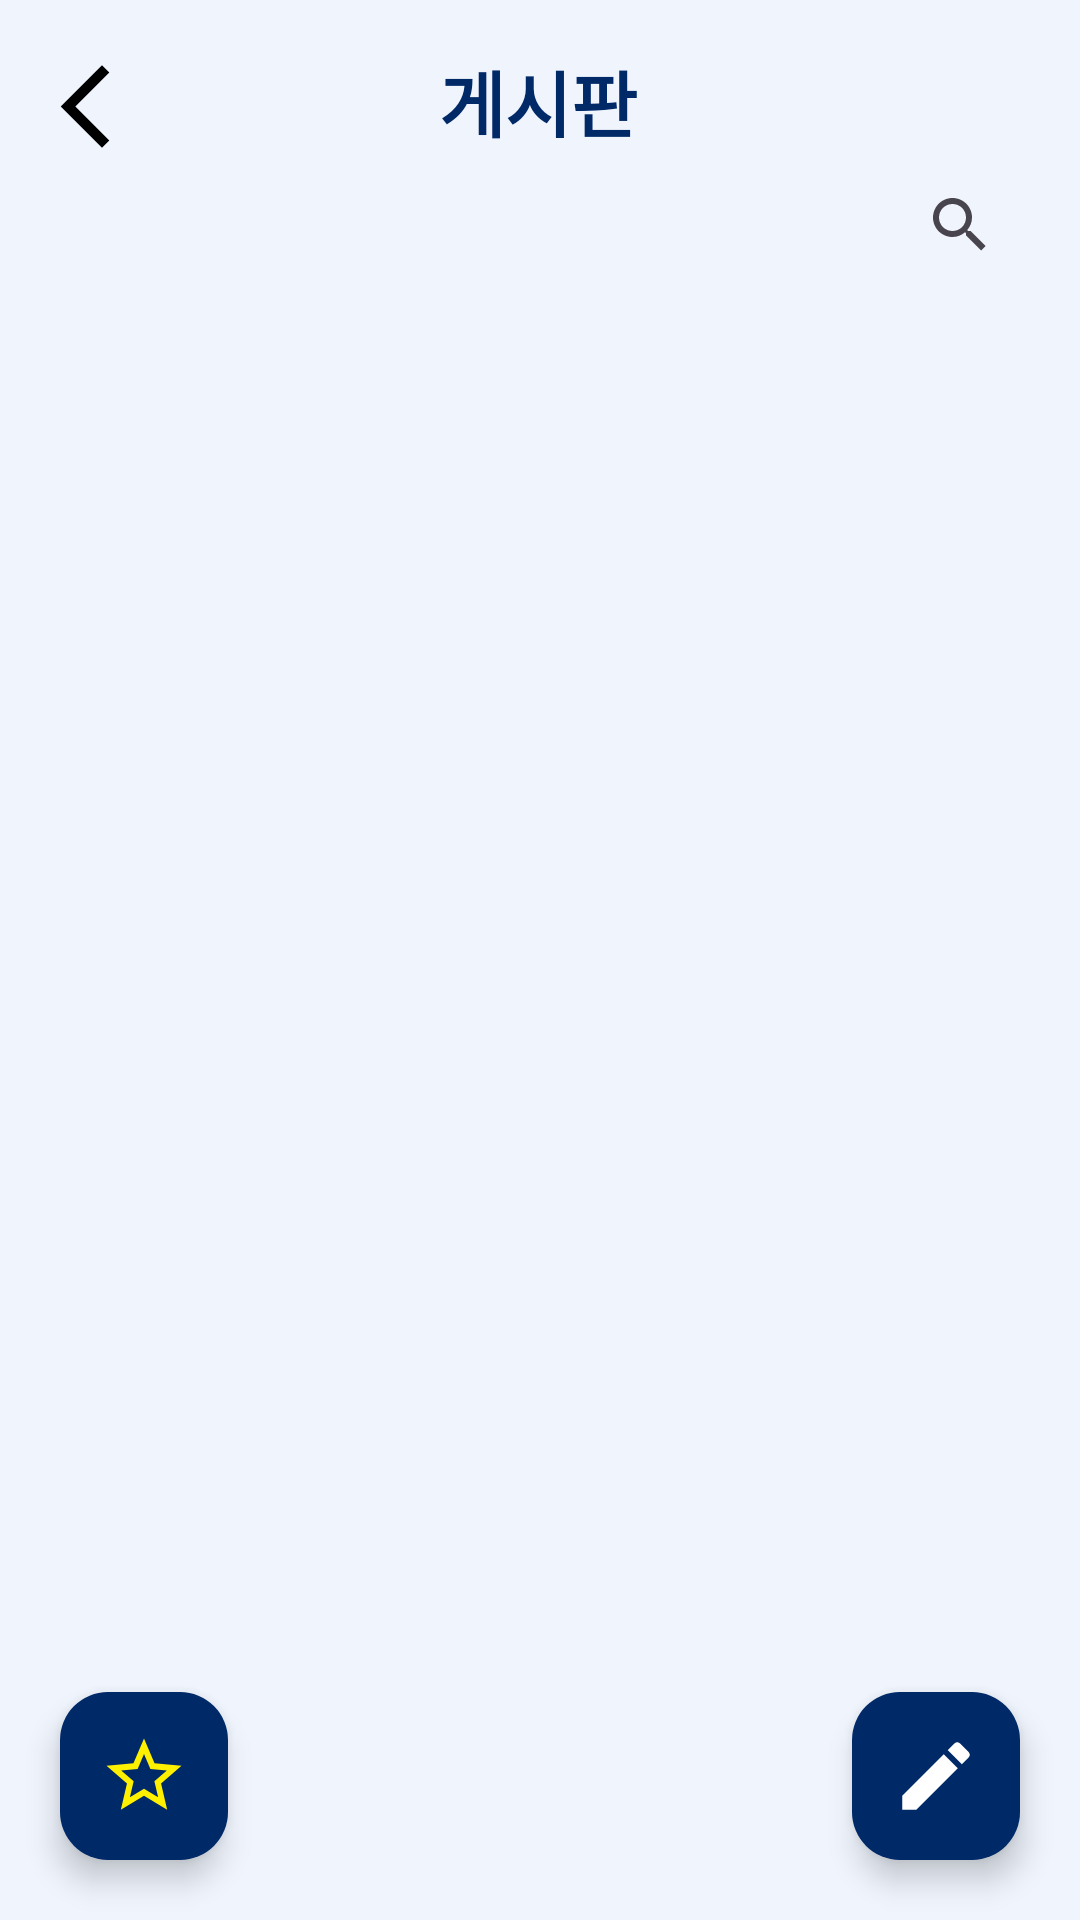

Reconstruct the res/layout file that produces this screen, plus the resources it refers to.
<!-- AndroidManifest.xml: application theme Theme.Subcom -->
<!-- res/layout/activity_sub_board.xml -->
<?xml version="1.0" encoding="utf-8"?>
<androidx.constraintlayout.widget.ConstraintLayout xmlns:android="http://schemas.android.com/apk/res/android"
    xmlns:app="http://schemas.android.com/apk/res-auto"
    xmlns:tools="http://schemas.android.com/tools"
    android:layout_width="match_parent"
    android:layout_height="match_parent"
    android:background="#EFF4FD"
    tools:context=".SubBoardActivity">


    <TextView
        android:id="@+id/sub_board_title"
        android:layout_width="wrap_content"
        android:layout_height="wrap_content"
        android:layout_marginTop="16dp"
        android:text="게시판"
        android:textColor="#002968"
        android:textSize="24sp"
        android:textStyle="bold"
        app:layout_constraintEnd_toEndOf="parent"
        app:layout_constraintHorizontal_bias="0.498"
        app:layout_constraintStart_toStartOf="parent"
        app:layout_constraintTop_toTopOf="parent" />

    <com.google.android.material.floatingactionbutton.FloatingActionButton
        android:id="@+id/board_add_button"
        android:layout_width="wrap_content"
        android:layout_height="wrap_content"
        app:tint="#FFFFFF"
        android:layout_marginEnd="20dp"
        android:layout_marginBottom="20dp"
        android:backgroundTint="#002968"
        android:src="@drawable/edit"
        app:layout_constraintBottom_toBottomOf="parent"
        app:maxImageSize="30dp"
        app:layout_constraintEnd_toEndOf="parent"
        tools:ignore="SpeakableTextPresentCheck" />

    <androidx.recyclerview.widget.RecyclerView
        android:id="@+id/postRecyclerView"
        android:layout_width="400dp"
        android:layout_height="550dp"
        android:layout_marginStart="8dp"
        android:layout_marginTop="6dp"
        android:layout_marginEnd="8dp"
        app:layout_constraintEnd_toEndOf="parent"
        app:layout_constraintHorizontal_bias="0.555"
        app:layout_constraintStart_toStartOf="parent"
        app:layout_constraintTop_toBottomOf="@+id/searchView" />

    <android.widget.SearchView
        android:id="@+id/searchView"
        android:layout_width="0dp"
        android:layout_height="wrap_content"
        android:layout_marginTop="51dp"
        android:layout_marginEnd="16dp"
        app:layout_constraintEnd_toEndOf="parent"
        app:layout_constraintTop_toTopOf="parent" />

    <com.google.android.material.floatingactionbutton.FloatingActionButton
        android:id="@+id/favoriteButton"
        android:layout_width="wrap_content"
        android:layout_height="wrap_content"
        android:backgroundTint="#002968"
        android:layout_marginStart="20dp"
        android:layout_marginBottom="20dp"
        app:backgroundTint="#EFF4FD"
        android:src="@drawable/blank_star"
        app:maxImageSize="30dp"
        app:layout_constraintBottom_toBottomOf="parent"
        app:layout_constraintStart_toStartOf="parent"
        app:tint="#FFF000" />

    <ImageButton
        android:id="@+id/backButton"
        android:layout_width="wrap_content"
        android:layout_height="wrap_content"
        android:layout_marginStart="0dp"
        android:layout_marginTop="9dp"
        android:src="@drawable/back"
        app:backgroundTint="#EFF4FD"
        app:layout_constraintStart_toStartOf="parent"
        app:layout_constraintTop_toTopOf="parent"
        app:borderWidth="0dp"
        app:maxImageSize="30dp" />


</androidx.constraintlayout.widget.ConstraintLayout>
<!-- resources referenced by this layout -->
<resources>
  <!-- drawable back (drawable) -->
  <vector android:height="33dp" android:tint="#000000"
      android:viewportHeight="24" android:viewportWidth="24"
      android:width="33dp" xmlns:android="http://schemas.android.com/apk/res/android">
      <path android:fillColor="@android:color/white" android:pathData="M17.77,3.77l-1.77,-1.77l-10,10l10,10l1.77,-1.77l-8.23,-8.23z"/>
  </vector>
  <!-- drawable blank_star (drawable) -->
  <vector android:height="30dp" android:tint="#FFB205"
      android:viewportHeight="24" android:viewportWidth="24"
      android:width="30dp" xmlns:android="http://schemas.android.com/apk/res/android">
      <path android:fillColor="@android:color/white" android:pathData="M22,9.24l-7.19,-0.62L12,2 9.19,8.63 2,9.24l5.46,4.73L5.82,21 12,17.27 18.18,21l-1.63,-7.03L22,9.24zM12,15.4l-3.76,2.27 1,-4.28 -3.32,-2.88 4.38,-0.38L12,6.1l1.71,4.04 4.38,0.38 -3.32,2.88 1,4.28L12,15.4z"/>
  </vector>
  <!-- drawable edit (drawable) -->
  <vector android:height="24dp" android:tint="#FFB205"
      android:viewportHeight="24" android:viewportWidth="24"
      android:width="24dp" xmlns:android="http://schemas.android.com/apk/res/android">
      <path android:fillColor="@android:color/white" android:pathData="M3,17.25l0,3.75l3.75,0l11.06,-11.06l-3.75,-3.75z"/>
      <path android:fillColor="@android:color/white" android:pathData="M20.71,5.63l-2.34,-2.34c-0.39,-0.39 -1.02,-0.39 -1.41,0l-1.83,1.83l3.75,3.75l1.83,-1.83C21.1,6.65 21.1,6.02 20.71,5.63z"/>
  </vector>
  <style name="Theme.Subcom" parent="Base.Theme.Subcom" />
  <style name="Base.Theme.Subcom" parent="Theme.Material3.DayNight.NoActionBar">
          
          
      </style>
</resources>
